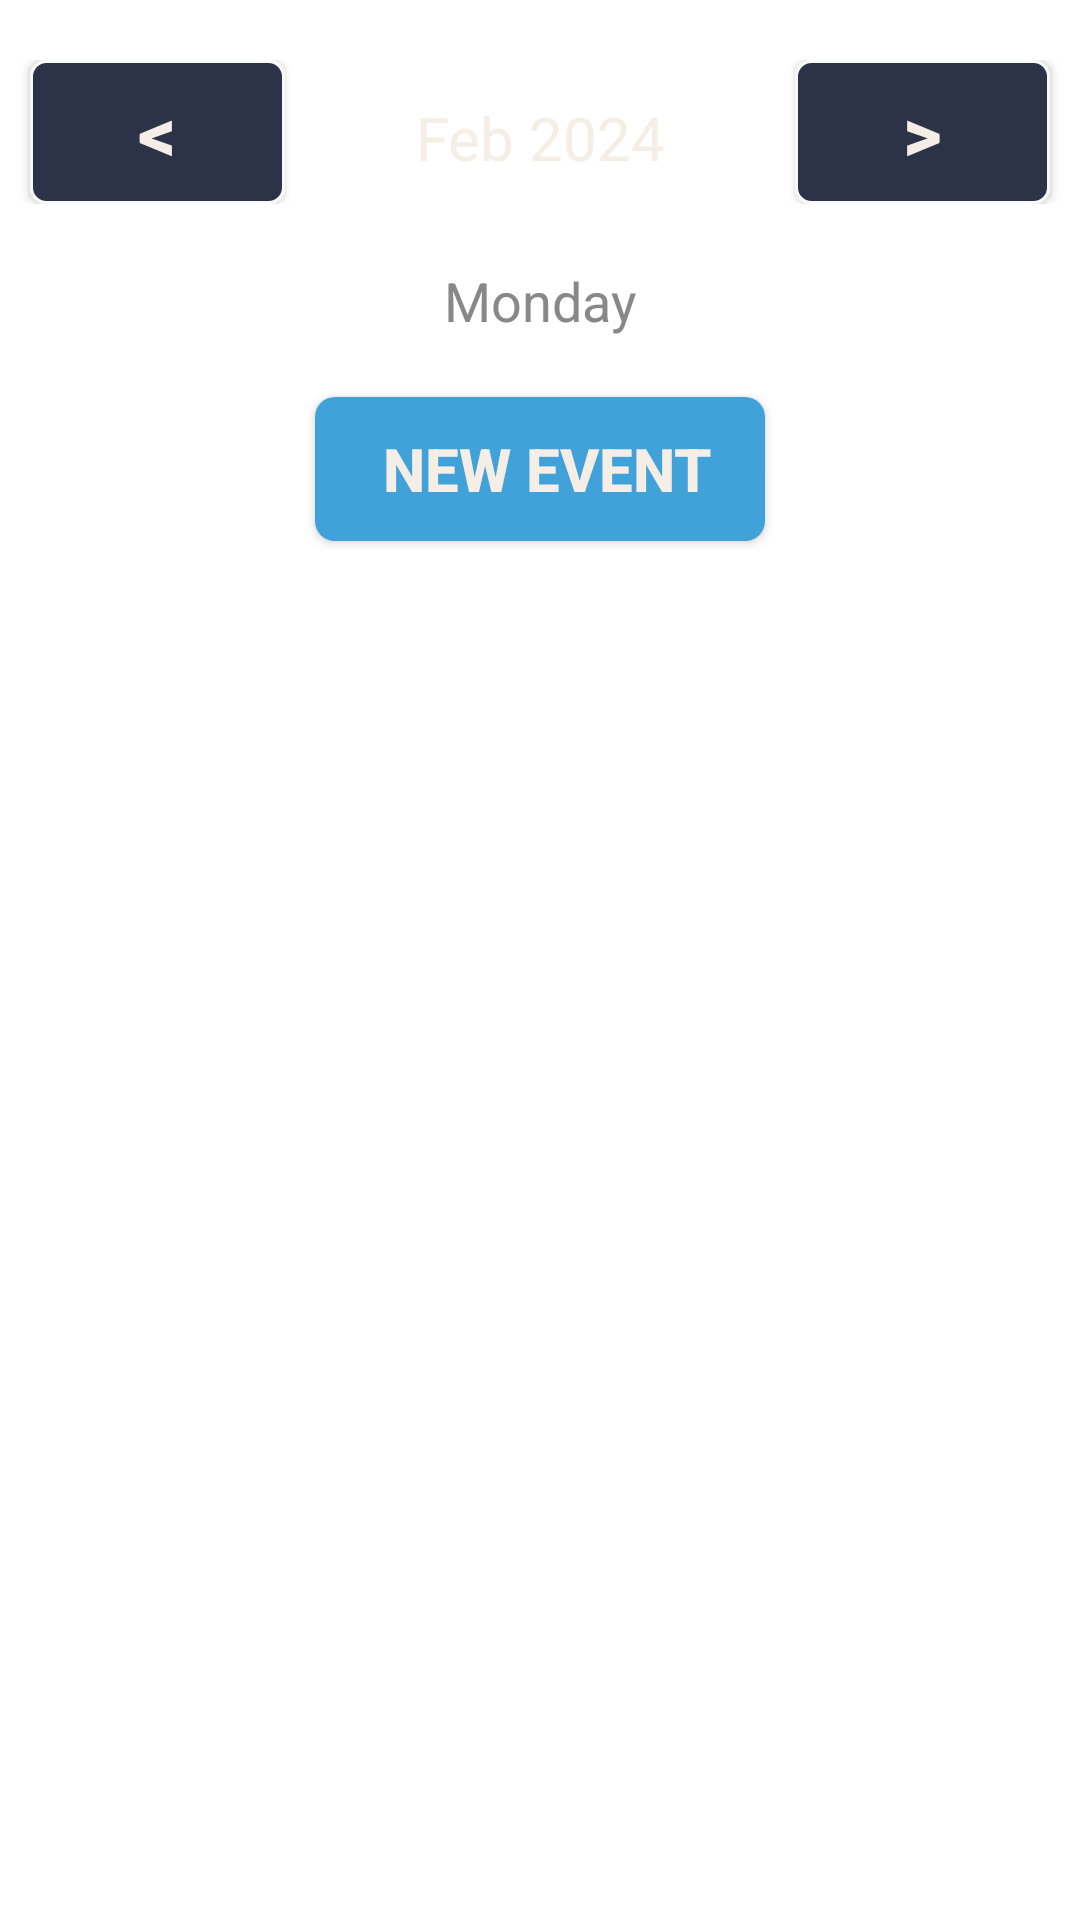

The Android layout XML behind this screen, and the referenced resources:
<!-- AndroidManifest.xml: application theme Theme.ProjectAgendaK -->
<!-- res/layout/fragment_daily_calendar_.xml -->
<?xml version="1.0" encoding="utf-8"?>
<LinearLayout xmlns:android="http://schemas.android.com/apk/res/android"
    xmlns:app="http://schemas.android.com/apk/res-auto"
    xmlns:tools="http://schemas.android.com/tools"
    android:orientation="vertical"
    android:layout_width="match_parent"
    android:layout_height="match_parent"
    android:background="@drawable/gradient"
    tools:context=".Fragments.DailyCalendar_Fragment">

    <LinearLayout
        android:layout_width="match_parent"
        android:layout_height="wrap_content"
        android:orientation="horizontal"
        android:layout_marginBottom="20dp"
        android:layout_marginTop="20dp">

        <androidx.appcompat.widget.AppCompatButton
            android:layout_marginLeft="10dp"
            android:id="@+id/previousDayBtn"
            android:background="@drawable/transparent_button_shape"
            android:layout_width="0dp"
            android:layout_height="wrap_content"
            android:layout_weight="1"
            android:text="&lt;"
            android:textAlignment="center"
            android:textColor="@color/textFont"
            android:textSize="25sp"
            android:textStyle="bold" />

        <TextView
            android:id="@+id/monthDayText"
            android:layout_width="0dp"
            android:layout_weight="2"
            android:layout_height="wrap_content"
            android:text="Feb 2024"
            android:textSize="20sp"
            android:textAlignment="center"
            android:textColor="@color/textFont"/>

        <androidx.appcompat.widget.AppCompatButton
            android:id="@+id/nextDayBtn"
            style="@style/Widget.AppCompat.Button"
            android:layout_marginRight="10dp"
            android:layout_width="0dp"
            android:layout_height="wrap_content"
            android:layout_weight="1"
            android:background="@drawable/transparent_button_shape"
            android:onClick="nextMonthAction"
            android:text="&gt;"
            android:textAlignment="center"
            android:textColor="@color/textFont"
            android:textSize="25sp"
            android:textStyle="bold" />
    </LinearLayout>


    <TextView
        android:id="@+id/dayOfWeekTV"
        android:layout_width="match_parent"
        android:layout_height="wrap_content"
        android:text="Monday"
        android:textColor="@color/gray"
        android:textAlignment="center"
        android:layout_marginBottom="20dp"
        android:textSize="18sp"/>

    <androidx.appcompat.widget.AppCompatButton
        android:id="@+id/newEventBtn"
        android:layout_width="150dp"
        android:layout_height="wrap_content"
        android:text="New Event"
        android:textAlignment="center"
        android:textColor="@color/textFont"
        android:background="@drawable/red_button_style"
        android:textStyle="bold"
        android:layout_gravity="center"
        android:textSize="20sp"/>

    <ListView
        android:layout_marginTop="20dp"
        android:id="@+id/hourListView"
        android:layout_width="match_parent"
        android:layout_height="0dp"
        android:layout_marginBottom="70dp"
        android:layout_weight="5"/>

</LinearLayout>
<!-- resources referenced by this layout -->
<resources>
  <color name="gray">#888</color>
  <color name="textFont">#F5EEE6</color>
  <!-- drawable red_button_style (drawable) -->
  <?xml version="1.0" encoding="utf-8"?>
  <shape xmlns:android="http://schemas.android.com/apk/res/android"
      android:dither="true"
      android:shape="rectangle">
      <solid android:color="@color/green" />
      <corners android:radius="6.5dp" />
      <padding
          android:bottom="5sp"
          android:left="5sp"
          android:top="5sp" />
  </shape>
  <!-- drawable transparent_button_shape (drawable) -->
  <?xml version="1.0" encoding="utf-8"?>
  <shape xmlns:android="http://schemas.android.com/apk/res/android"
          android:shape="rectangle">
      <solid android:color="#2C3248"/>
      <corners android:radius="5dp"/>
      <stroke android:width="1dp" android:color="#F9F9F9" />
      <padding android:top="0dp" android:left="0dp" android:bottom="0dp" android:right="0dp"/>
  </shape>
  <style name="Theme.ProjectAgendaK" parent="Theme.MaterialComponents.Light.NoActionBar">
          
          
      </style>
  <color name="green">#40A2D8</color>
</resources>
